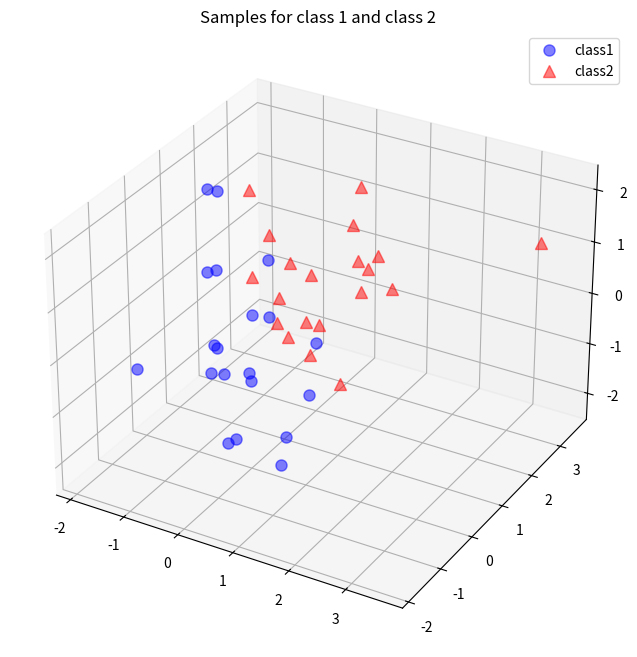

The script that saved this image:
import numpy as np

np.random.seed(2) # random seed for consistency

# A reader pointed out that Python 2.7 would raise a
# "ValueError: object of too small depth for desired array".
# This can be avoided by choosing a smaller random seed, e.g. 1
# or by completely omitting this line, since I just used the random seed for
# consistency.

mu_vec1 = np.array([0,0,0])
cov_mat1 = np.array([[1,0,0],[0,1,0],[0,0,1]])
class1_sample = np.random.multivariate_normal(mu_vec1, cov_mat1, 20).T
assert class1_sample.shape == (3,20), "The matrix does not have the dimensions 3x20"

mu_vec2 = np.array([1,1,1])
cov_mat2 = np.array([[1,0,0],[0,1,0],[0,0,1]])
class2_sample = np.random.multivariate_normal(mu_vec2, cov_mat2, 20).T
assert class1_sample.shape == (3,20), "The matrix does not have the dimensions 3x20"

#pylab inline
from matplotlib import pyplot as plt
from mpl_toolkits.mplot3d import Axes3D
from mpl_toolkits.mplot3d import proj3d

fig = plt.figure(figsize=(8,8))
ax = fig.add_subplot(111, projection='3d')
plt.rcParams['legend.fontsize'] = 10   
ax.plot(class1_sample[0,:], class1_sample[1,:], class1_sample[2,:], 'o', markersize=8, color='blue', alpha=0.5, label='class1')
ax.plot(class2_sample[0,:], class2_sample[1,:], class2_sample[2,:], '^', markersize=8, alpha=0.5, color='red', label='class2')

plt.title('Samples for class 1 and class 2')
ax.legend(loc='upper right')

plt.show()

all_samples = np.concatenate((class1_sample, class2_sample), axis=1)
assert all_samples.shape == (3,40), "The matrix does not have the dimensions 3x40"

mean_x = np.mean(all_samples[0,:])
mean_y = np.mean(all_samples[1,:])
mean_z = np.mean(all_samples[2,:])

mean_vector = np.array([[mean_x],[mean_y],[mean_z]])

print('Mean Vector:\n', mean_vector)

scatter_matrix = np.zeros((3,3))
for i in range(all_samples.shape[1]):
    scatter_matrix += (all_samples[:,i].reshape(3,1) - mean_vector).dot((all_samples[:,i].reshape(3,1) - mean_vector).T)
print('Scatter Matrix:\n', scatter_matrix)

cov_mat = np.cov([all_samples[0,:],all_samples[1,:],all_samples[2,:]])
print('Covariance Matrix:\n', cov_mat)

# eigenvectors and eigenvalues for the from the scatter matrix
eig_val_sc, eig_vec_sc = np.linalg.eig(scatter_matrix)

# eigenvectors and eigenvalues for the from the covariance matrix
eig_val_cov, eig_vec_cov = np.linalg.eig(cov_mat)

for i in range(len(eig_val_sc)):
    eigvec_sc = eig_vec_sc[:,i].reshape(1,3).T
    eigvec_cov = eig_vec_cov[:,i].reshape(1,3).T
    assert eigvec_sc.all() == eigvec_cov.all(), 'Eigenvectors are not identical'

    print('Eigenvector {}: \n{}'.format(i+1, eigvec_sc))
    print('Eigenvalue {} from scatter matrix: {}'.format(i+1, eig_val_sc[i]))
    print('Eigenvalue {} from covariance matrix: {}'.format(i+1, eig_val_cov[i]))
    print('Scaling factor: ', eig_val_sc[i]/eig_val_cov[i])
    print(40 * '-')

for i in range(len(eig_val_sc)):
    eigv = eig_vec_sc[:,i].reshape(1,3).T
    np.testing.assert_array_almost_equal(scatter_matrix.dot(eigv), eig_val_sc[i] * eigv,
                                         decimal=6, err_msg='', verbose=True)

from pylab import *
from matplotlib import pyplot as plt
from mpl_toolkits.mplot3d import Axes3D
from mpl_toolkits.mplot3d import proj3d
from matplotlib.patches import FancyArrowPatch


class Arrow3D(FancyArrowPatch):
    def __init__(self, xs, ys, zs, *args, **kwargs):
        FancyArrowPatch.__init__(self, (0,0), (0,0), *args, **kwargs)
        self._verts3d = xs, ys, zs

    def draw(self, renderer):
        xs3d, ys3d, zs3d = self._verts3d
        xs, ys, zs = proj3d.proj_transform(xs3d, ys3d, zs3d, renderer.M)
        self.set_positions((xs[0],ys[0]),(xs[1],ys[1]))
        FancyArrowPatch.draw(self, renderer)

fig = plt.figure(figsize=(7,7))
ax = fig.add_subplot(111, projection='3d')

ax.plot(all_samples[0,:], all_samples[1,:], all_samples[2,:], 'o', markersize=8, color='green', alpha=0.2)
ax.plot([mean_x], [mean_y], [mean_z], 'o', markersize=10, color='red', alpha=0.5)
for v in eig_vec_sc.T:
    a = Arrow3D([mean_x, v[0]], [mean_y, v[1]], [mean_z, v[2]], mutation_scale=20, lw=3, arrowstyle="-|>", color="r")
    ax.add_artist(a)
ax.set_xlabel('x_values')
ax.set_ylabel('y_values')
ax.set_zlabel('z_values')

plt.title('Eigenvectors')

plt.show()

for ev in eig_vec_sc:
    np.testing.assert_array_almost_equal(1.0, np.linalg.norm(ev))
    # instead of 'assert' because of rounding errors

# Make a list of (eigenvalue, eigenvector) tuples
eig_pairs = [(np.abs(eig_val_sc[i]), eig_vec_sc[:,i]) for i in range(len(eig_val_sc))]

# Sort the (eigenvalue, eigenvector) tuples from high to low
eig_pairs.sort(key=lambda x: x[0], reverse=True)

# Visually confirm that the list is correctly sorted by decreasing eigenvalues
for i in eig_pairs:
    print(i[0],i[1])

matrix_w = np.hstack((eig_pairs[0][1].reshape(3,1), eig_pairs[1][1].reshape(3,1)))
print('Matrix W:\n', matrix_w)

transformed = matrix_w.T.dot(all_samples)
assert transformed.shape == (2,40), "The matrix is not 2x40 dimensional."

plt.plot(transformed[0,0:20], transformed[1,0:20], 'o', markersize=7, color='blue', alpha=0.5, label='class1')
plt.plot(transformed[0,20:40], transformed[1,20:40], '^', markersize=7, color='red', alpha=0.5, label='class2')
plt.xlim([-4,4])
plt.ylim([-4,4])
plt.xlabel('x_values')
plt.ylabel('y_values')
plt.legend()
plt.title('Transformed samples with class labels')

plt.show()


